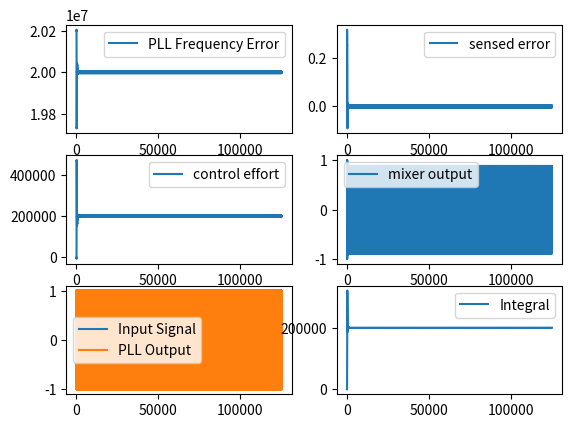
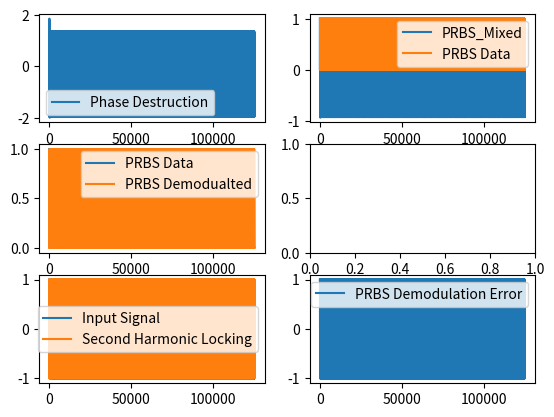

Write Python code to recreate these figures, in order.
import numpy as np
import matplotlib.pyplot as plt
import scipy.signal as sp


fs = 125 * 10**6 #Sample Rate is 125 MHz (upped sample rate to improve calc speed)
T = 100 * 10**(-3) #analysis time is 100 ms
npoints = int(T*fs) #amount of points to be analyised

freq1 =  20* 10**(6)
NCO_omega_original = (40.2)*10**6 #inital PLL Guess

Filter_Impulse = [
-0.007193104140959998,
-0.0056909414199642966,
-0.006732491431624776,
-0.006734559847354257,
-0.005157607255598944,
-0.0015142487868530197,
0.004547121386987382,
0.013181429570356791,
0.02427973460356195,
0.03742391450876003,
0.05195106974133299,
0.06693595455768939,
0.08131554113691528,
0.09397473286411377,
0.10387823859496066,
0.11018591835898438,
0.11234988206563759,
0.11018591835898438,
0.10387823859496066,
0.09397473286411377,
0.08131554113691528,
0.06693595455768939,
0.05195106974133299,
0.03742391450876003,
0.02427973460356195,
0.013181429570356791,
0.004547121386987382,
-0.0015142487868530197,
-0.005157607255598944,
-0.006734559847354257,
-0.006732491431624776,
-0.0056909414199642966,
-0.007193104140959998   
]

High_Pass_Filter_Impulse = [
    -0.0110364916736,-0.003883734582514,-0.004535076211643,-0.005233181254684,
  -0.005974694832524,-0.006760311545384, -0.00758462819116,-0.008443930296905,
  -0.009333848819593, -0.01025402052883, -0.01119167865377, -0.01215143260266,
   -0.01312001662974, -0.01409519298325, -0.01506771814919, -0.01603277094793,
   -0.01698131122038, -0.01790936150351,  -0.0188104301269, -0.01967543143718,
   -0.02050164950492, -0.02127763584887, -0.02200025893276, -0.02266028832115,
   -0.02326041764836, -0.02378471151907,  -0.0242449251428, -0.02462571073928,
   -0.02491446341722, -0.02513484615136, -0.02526009771249,   0.9746953689759,
   -0.02526009771249, -0.02513484615136, -0.02491446341722, -0.02462571073928,
    -0.0242449251428, -0.02378471151907, -0.02326041764836, -0.02266028832115,
   -0.02200025893276, -0.02127763584887, -0.02050164950492, -0.01967543143718,
    -0.0188104301269, -0.01790936150351, -0.01698131122038, -0.01603277094793,
   -0.01506771814919, -0.01409519298325, -0.01312001662974, -0.01215143260266,
   -0.01119167865377, -0.01025402052883,-0.009333848819593,-0.008443930296905,
   -0.00758462819116,-0.006760311545384,-0.005974694832524,-0.005233181254684,
  -0.004535076211643,-0.003883734582514,  -0.0110364916736
]

Squaring_Filter_Input = 0
def Squaring_Filter(impulse_response):
    order = len(impulse_response)
    buffer = [0 for i in range(order)]
    out = []
    while True:
        #update the buffer
        sum = 0
        for j in range(order-1):
            buffer[j] = buffer[j+1]
            sum += buffer[j]*impulse_response[j]
        #think about what this actully does
        buffer[-1] = Squaring_Filter_Input
        sum = sum + impulse_response[0]*buffer[0]
        yield sum
    return -1

FIR_Filter_Stream_In = 0
def FIR_Filter(impulse_response):
    order = len(impulse_response)
    buffer = [0 for i in range(order)]
    out = []
    while True:
        #update the buffer
        sum = 0
        for j in range(order-1):
            buffer[j] = buffer[j+1]
            sum += buffer[j]*impulse_response[j]
        #think about what this actully does
        buffer[-1] = FIR_Filter_Stream_In
        sum = sum + impulse_response[0]*buffer[0]
        yield sum
    return -1

FIR_Filter_Stream_In2 = 0
def FIR_Filter2(impulse_response):
    order = len(impulse_response)
    buffer = [0 for i in range(order)]
    out = []
    while True:
        #update the buffer
        sum = 0
        for j in range(order-1):
            buffer[j] = buffer[j+1]
            sum += buffer[j]*impulse_response[j]
        #think about what this actully does
        buffer[-1] = FIR_Filter_Stream_In2
        sum = sum + impulse_response[0]*buffer[0]
        yield sum
    return -1

Incomer_omega = freq1
def Incoming_Signal():
    phase = 0
    while True:
        #approximating frequency
        #omega = (phase[n] - phase[n-1])/deltaT
        #deltaT = 1/fs
        #omage = deltaPhase* fs
        #deltaPhase = freq_tuning = omega/fs
        yield np.array([np.cos(phase),np.sin(phase)])
        phase += 2*np.pi*Incomer_omega/fs


NCO_omega = NCO_omega_original
def NCO():
    phase = 0
    while True:
        #approximating frequency
        #omega = (phase[n] - phase[n-1])/deltaT
        #deltaT = 1/fs
        #omage = deltaPhase* fs
        #deltaPhase = freq_tuning = omega/fs
        yield np.array([np.cos(phase),np.sin(phase)])
        phase += 2*np.pi*NCO_omega/fs
    return -1
def NCO_Halve_Freq():
    phase = 0
    while True:
        #approximating frequency
        #omega = (phase[n] - phase[n-1])/deltaT
        #deltaT = 1/fs
        #omage = deltaPhase* fs
        #deltaPhase = freq_tuning = omega/fs
        yield np.array([np.cos(phase),np.sin(phase)])
        phase += 2*np.pi*(NCO_omega/2)/fs
    return -1

Integral_Data = []
def PID_Controller(Kp_init,Ki_init):
    Integral = 0
    Kp = Kp_init
    Ki = Ki_init
    while True:
        Integral += Ki*error_signal
        Integral_Data.append(Integral)
        yield Kp*error_signal + Integral
    return -1

def LFSR(lfsr_size, Div_Rate):
    data = sp.max_len_seq(lfsr_size)[0]
    data_index = 0
    Output = data[0]
    while True:
        Counter = 0
        while Counter < Div_Rate:
            yield Output
            Counter += 1
        data_index = (data_index+1)%(2**lfsr_size-1)
        Output = data[data_index]


Incoming_Signal_Gen = Incoming_Signal()
NCO_gen = NCO()
# CIC_gen = CIC_Filter()
PID_gen = PID_Controller(1000000,10000)
Filter = FIR_Filter(Filter_Impulse)
PRBS_Filter = FIR_Filter2(Filter_Impulse)
Squaring_Filter_gen = Squaring_Filter(High_Pass_Filter_Impulse)
PRBS_gen = LFSR(8, 16)
Halved_NCO = NCO_Halve_Freq()

mixed_data = []
filtered_data = []
PLL_output = []
Control_effort = []
Freq_Data = []
PLL_In_Phase = []
PRBS_Data = []
PRBS_Mixed = []
PRBS_Demodulated = []
PRBS_Threshold = []
Input_Signal = []
Freq_Doubling = []
Input_Squareded = []
Halved_PLL_Output = []

T_analysis = 1000 * 10 **(-6)
N_analysis = int(T_analysis * fs)

for i in range(N_analysis):
    if i%1000==0:
        print("{:.2f}% done".format((100*i/N_analysis)))

    #Generate the Input Signal
    Input_Signal.append(next(Incoming_Signal_Gen)[0])
    PRBS_Value = next(PRBS_gen)
    Input_Signal[-1] *= 2*(PRBS_Value-1/2) #Simulating Applied PRBS
    #Squaring
    Input_Squareded.append(Input_Signal[-1]*Input_Signal[-1])
    Squaring_Filter_Input = Input_Squareded[-1]
    Freq_Doubling.append(next(Squaring_Filter_gen))
    #PLL
    NCO_out = (next(NCO_gen))
    Halved_PLL_Output.append(next(Halved_NCO)[0])
    PLL_output.append(NCO_out[0])
    PLL_In_Phase.append(NCO_out[1])
    FIR_Filter_Stream_In = PLL_output[-1] * Freq_Doubling[-1]
    filtered_data.append((next(Filter)))
    error_signal = filtered_data[-1]
    Control_effort.append(next(PID_gen))
    NCO_omega = NCO_omega_original - Control_effort[-1]
    #Logging
    Freq_Data.append(NCO_omega)
    PRBS_Data.append(PRBS_Value)
    #PRBS Demodulation
    PRBS_Mixed.append(Halved_PLL_Output[-1]*Input_Signal[-1])
    FIR_Filter_Stream_In2 = PRBS_Mixed[-1]
    PRBS_Demodulated.append(next(PRBS_Filter))

    #Hystoretic demodulation
    if PRBS_Threshold == []:
        PRBS_Threshold.append(0)
    else:
        if(PRBS_Demodulated[-1] > 0.25):
            PRBS_Threshold.append(1)
        elif (PRBS_Demodulated[-1] < -0.25):
            PRBS_Threshold.append(0)
        else:
            PRBS_Threshold.append(PRBS_Threshold[-1])





print("Freq Error: " , np.abs(100*(NCO_omega - freq1)/freq1), "%")
fig, axs = plt.subplots(3,2)
# plt.plot(Input_Signal[0:N_analysis])
# plt.plot(PLL_output)
# plt.show()

# plt.plot(Freq_Data)
# plt.show()
# plt.plot(Control_effort)
# plt.plot(Integral_Data)
axs[0,0].plot(Freq_Data - freq1*np.ones(len(Freq_Data)), label = "PLL Frequency Error")
# axs[0,0].set_ylim([min(freq1*np.ones(len(Freq_Data))- Freq_Data),max(freq1*np.ones(len(Freq_Data))- Freq_Data)])
print([min(freq1*np.ones(len(Freq_Data))- Freq_Data),max(freq1*np.ones(len(Freq_Data))- Freq_Data)])
axs[0,1].plot(filtered_data, label = "sensed error")
axs[0,0].legend()
axs[0,1].legend()
axs[1,0].plot(Control_effort, label = "control effort")
axs[1,0].legend()
axs[1,1].plot(np.array(PLL_output)*np.array(Input_Signal),label="mixer output")
axs[1,1].legend()
axs[2,1].plot(Integral_Data, label="Integral")
axs[2,0].plot(Input_Signal[0:N_analysis], label="Input Signal")
axs[2,0].plot(PLL_In_Phase, label="PLL Output")
axs[2,0].legend()
axs[2,1].legend()
plt.show()

#post processing




fig, axs = plt.subplots(3,2)
axs[0,0].plot(PLL_In_Phase+np.array(Input_Signal[0:N_analysis]), label="Phase Destruction")
axs[0,0].legend()
axs[1,0].plot(PRBS_Data, label = "PRBS Data")
axs[1,0].plot(PRBS_Threshold, label = "PRBS Demodualted")
axs[1,0].legend()
axs[0,1].plot(PRBS_Mixed, label = "PRBS_Mixed")
axs[0,1].plot(PRBS_Data, label = "PRBS Data")

# axs[0,1].plot(Input_Squareded, label="Squaring")
# axs[0,1].plot(Freq_Doubling, label = "Demodulated")
axs[0,1].legend()
# axs[2,0].plot(PRBS_Threshold, label ="PRBS_Filterd")
# axs[2,0].plot(PRBS_Data, label = "PRBS Data")
axs[2,0].plot(Input_Signal, label = "Input Signal")
axs[2,0].plot(Halved_PLL_Output, label = "Second Harmonic Locking")
axs[2,0].legend()
axs[2,1].plot(np.array(PRBS_Data)-np.array(PRBS_Threshold), label = "PRBS Demodulation Error")
axs[2,1].legend()
plt.show()